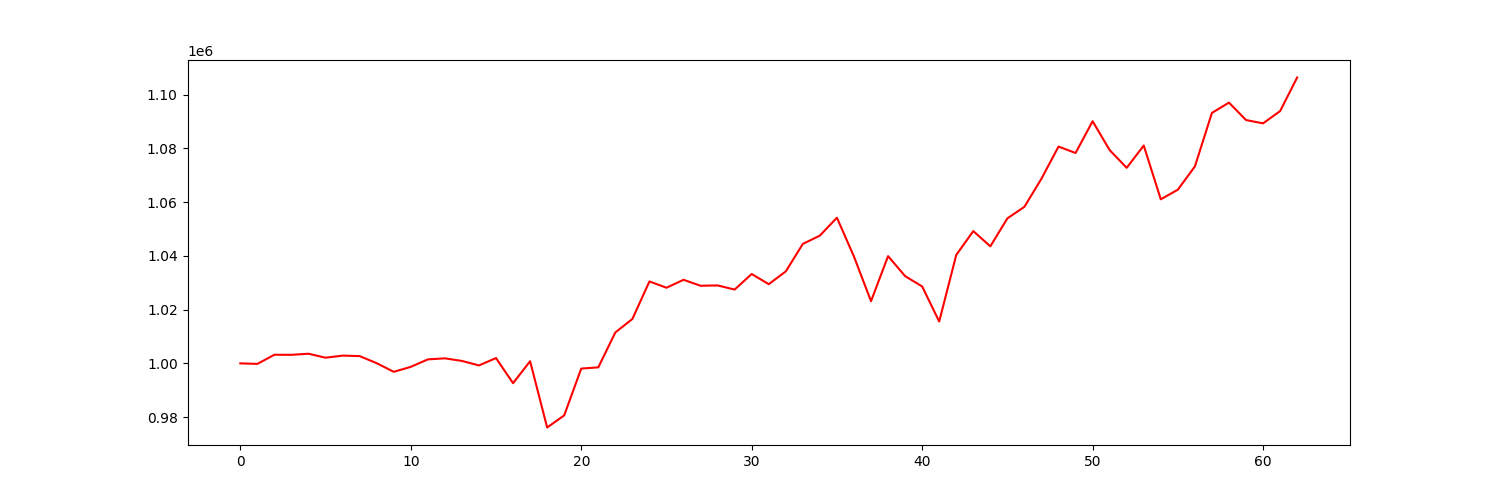

The data file committed next to this chart (first rows):
account_value, date, daily_return
1000000, 2021-01-04, 
999808, 2021-01-05, -0.0001923
1003211, 2021-01-06, 0.003404
1003184, 2021-01-07, -2.6988994972998448e-05
1003590, 2021-01-08, 0.0004042
1002113, 2021-01-11, -0.001471
1002888, 2021-01-12, 0.0007733
1002705, 2021-01-13, -0.0001822
1000066, 2021-01-14, -0.002632
996857, 2021-01-15, -0.003208
998708, 2021-01-19, 0.001856
1001480, 2021-01-20, 0.002776
1001877, 2021-01-21, 0.0003958
1000909, 2021-01-22, -0.0009663
999240, 2021-01-25, -0.001667
1001971, 2021-01-26, 0.002733
992630, 2021-01-27, -0.009322
1000799, 2021-01-28, 0.008229
976143, 2021-01-29, -0.02464
980651, 2021-02-01, 0.004619
998061, 2021-02-02, 0.01775
998525, 2021-02-03, 0.0004643
1011513, 2021-02-04, 0.01301
1016528, 2021-02-05, 0.004957
1030482, 2021-02-08, 0.01373
1028140, 2021-02-09, -0.002272
1031097, 2021-02-10, 0.002876
1028879, 2021-02-11, -0.002151
1028998, 2021-02-12, 0.0001154
1027465, 2021-02-16, -0.00149
1033253, 2021-02-17, 0.005633
1029463, 2021-02-18, -0.003668
1034219, 2021-02-19, 0.00462
1044448, 2021-02-22, 0.009891
1047535, 2021-02-23, 0.002956
1054201, 2021-02-24, 0.006363
1039720, 2021-02-25, -0.01374
1023130, 2021-02-26, -0.01596
1039898, 2021-03-01, 0.01639
1032462, 2021-03-02, -0.007151
1028621, 2021-03-03, -0.00372
1015580, 2021-03-04, -0.01268
1040334, 2021-03-05, 0.02437
1049215, 2021-03-08, 0.008537
1043543, 2021-03-09, -0.005406
1053952, 2021-03-10, 0.009975
1058252, 2021-03-11, 0.00408
1068728, 2021-03-12, 0.009899
1080655, 2021-03-15, 0.01116
1078271, 2021-03-16, -0.002207
1090095, 2021-03-17, 0.01097
1079345, 2021-03-18, -0.009862
1072753, 2021-03-19, -0.006107
1081046, 2021-03-22, 0.00773
1061039, 2021-03-23, -0.01851
1064620, 2021-03-24, 0.003375
1073262, 2021-03-25, 0.008117
1093187, 2021-03-26, 0.01857
1097009, 2021-03-29, 0.003496
1090534, 2021-03-30, -0.005902
... 3 more rows
